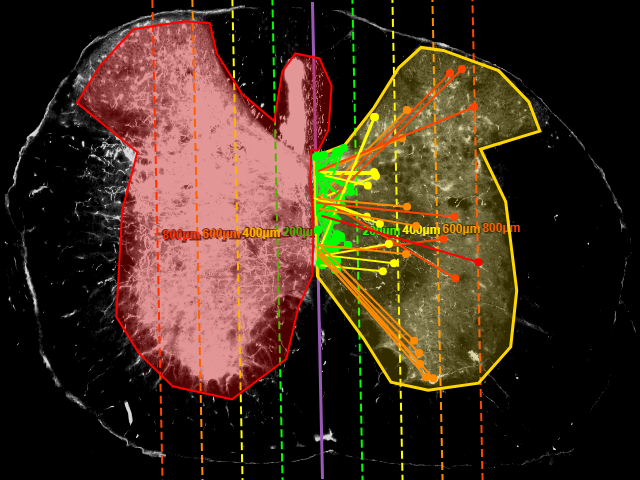

Source data for this figure (header and first rows):
Neurite_ID, Length_um, Distance_From_Midline_um, Side, Start_X, Start_Y, End_X, End_Y
1, 50, 51.04, right, 318, 255, 328, 255
2, 80.78, 75.4, right, 318, 255, 333, 261
3, 49.5, 35.3, right, 318, 255, 325, 262
4, 53.85, 19.99, right, 318, 255, 322, 265
5, 125, 3.69, right, 318, 255, 318, 230
6, 746.5, 300.5, right, 318, 255, 375, 117
7, 134.3, 98.03, right, 318, 255, 337, 236
8, 53.85, 51.46, right, 318, 255, 328, 251
9, 45, 45.83, right, 318, 257, 327, 257
10, 49.24, 45.41, right, 318, 257, 327, 261
11, 35.36, 25.31, right, 318, 257, 323, 262
12, 38.08, 15.1, right, 318, 257, 321, 264
13, 135, 3.69, right, 318, 257, 318, 230
14, 210.8, 84.93, right, 318, 257, 334, 218
15, 134.3, 97.82, right, 318, 257, 337, 238
16, 161.6, 152.1, right, 318, 257, 348, 245
17, 35, 35.62, right, 318, 259, 325, 259
18, 42.72, 40.3, right, 318, 259, 326, 262
19, 35.36, 25.09, right, 318, 259, 323, 264
20, 22.36, 10.2, right, 318, 259, 320, 263
21, 145, 3.69, right, 318, 259, 318, 230
22, 221.9, 89.93, right, 318, 259, 335, 218
23, 162.6, 118, right, 318, 259, 341, 236
24, 53.85, 51.04, right, 318, 259, 328, 255
25, 125, 126.2, right, 317, 206, 342, 206
26, 80.78, 75.57, right, 317, 206, 332, 212
27, 106.1, 74.62, right, 317, 206, 332, 221
28, 237.7, 86.56, right, 317, 206, 335, 250
29, 250, 6.49, right, 317, 206, 317, 156
30, 298.1, 122, right, 317, 206, 340, 151
31, 940.5, 680.1, right, 317, 206, 450, 73
32, 183.8, 172.7, right, 317, 206, 351, 192
33, 295, 294.5, right, 316, 174, 375, 174
34, 183.8, 168.1, right, 316, 174, 350, 188
35, 176.8, 121.9, right, 316, 174, 341, 199
36, 244.2, 89.83, right, 316, 174, 335, 219
37, 85, 1.39, right, 316, 174, 316, 157
38, 103.1, 41.59, right, 316, 174, 324, 155
39, 162.6, 117, right, 316, 174, 339, 151
40, 466.1, 433.3, right, 316, 174, 402, 138
41, 120, 121.8, right, 317, 200, 341, 200
42, 96.57, 91.09, right, 317, 200, 335, 207
43, 141.4, 99.72, right, 317, 200, 337, 220
44, 228.5, 87.4, right, 317, 200, 335, 242
45, 220, 6.49, right, 317, 200, 317, 156
46, 260, 106.9, right, 317, 200, 337, 152
47, 636.4, 461.2, right, 317, 200, 407, 110
48, 318.5, 299.3, right, 317, 200, 376, 176
49, 290, 289.7, right, 316, 172, 374, 172
50, 183.8, 168.3, right, 316, 172, 350, 186
51, 176.8, 122.1, right, 316, 172, 341, 197
52, 248.8, 89.93, right, 316, 172, 335, 218
53, 75, 1.39, right, 316, 172, 316, 157
54, 91.92, 36.59, right, 316, 172, 323, 155
55, 141.4, 101.9, right, 316, 172, 336, 152
56, 854.2, 796.5, right, 316, 172, 474, 107
57, 80, 80.36, right, 317, 214, 333, 214
58, 80.78, 74.72, right, 317, 214, 332, 220
59, 219.2, 152.1, right, 317, 214, 348, 245
60, 168.1, 62.09, right, 317, 214, 330, 245
... 37 more rows
